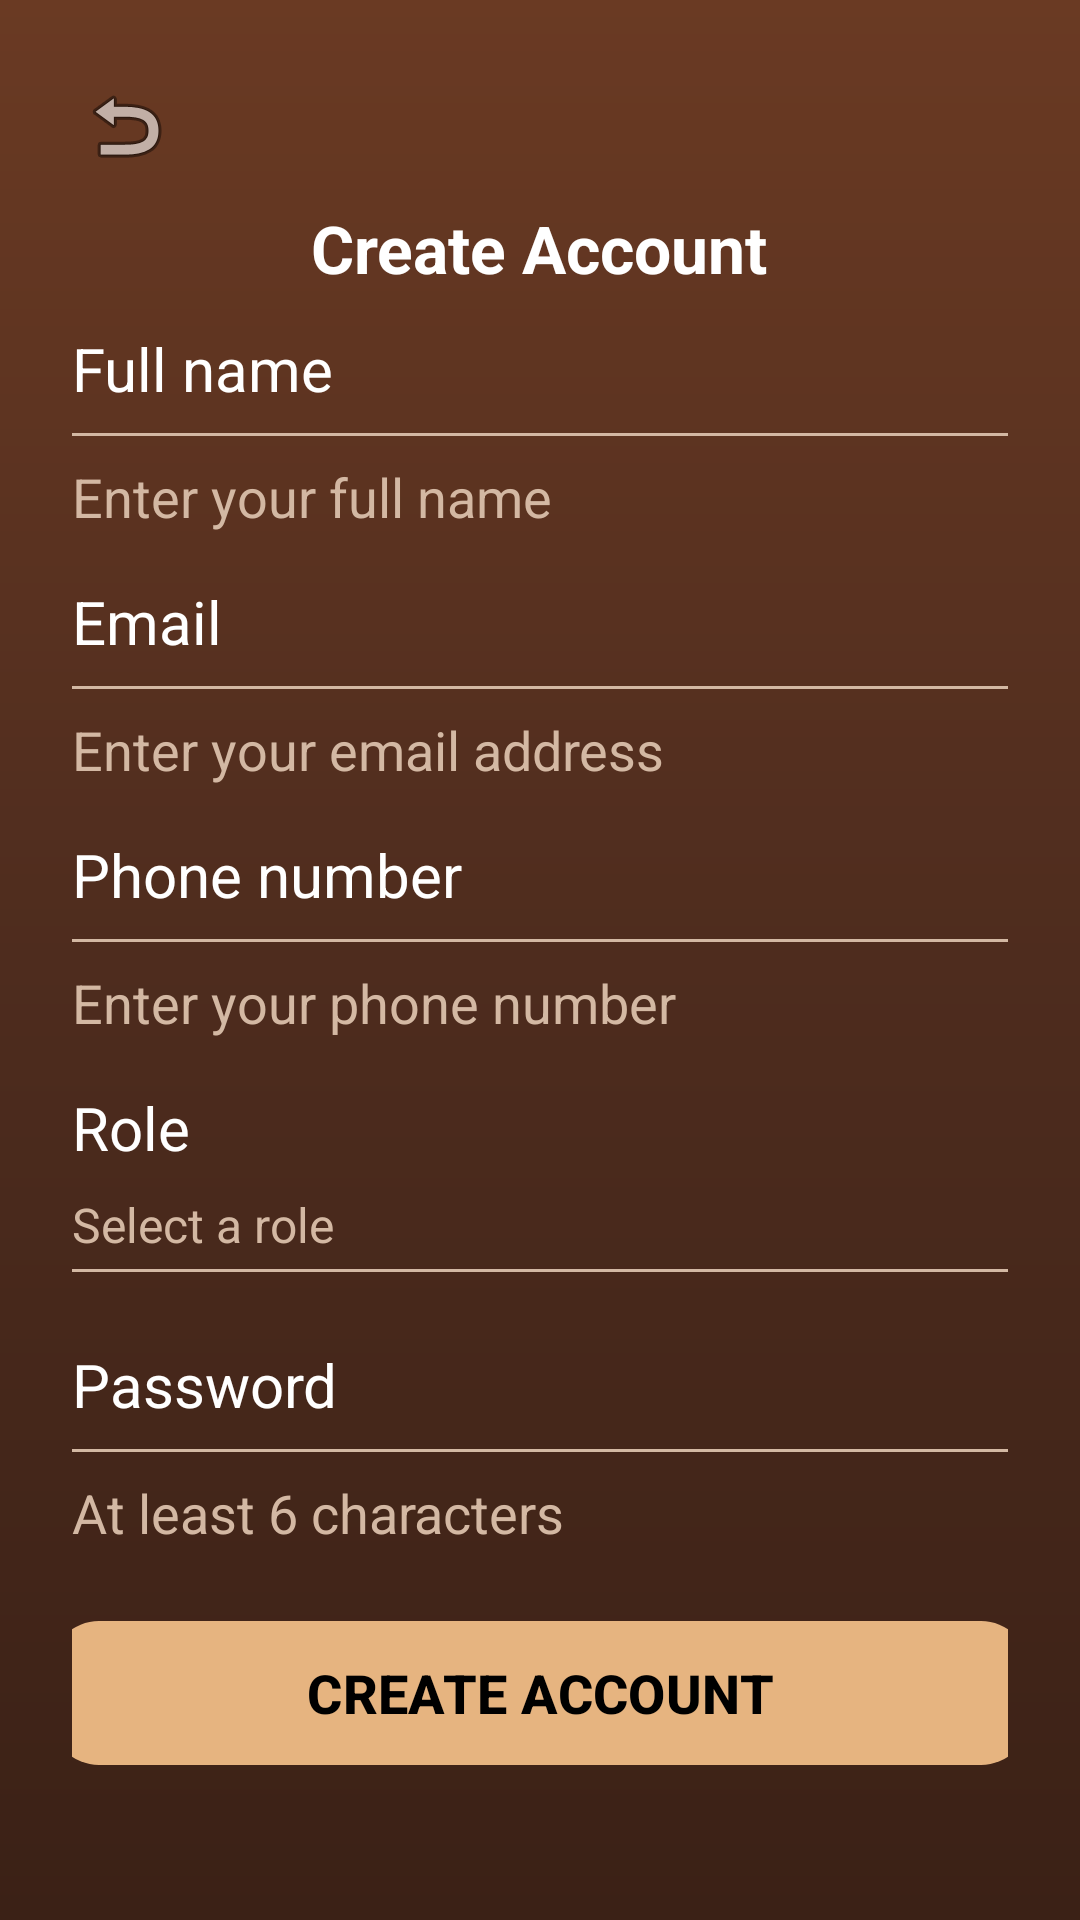

The Android layout XML behind this screen, and the referenced resources:
<!-- AndroidManifest.xml: application theme Theme.CoffeStore -->
<!-- res/layout/activity_register.xml -->
<?xml version="1.0" encoding="utf-8"?>
<ScrollView xmlns:android="http://schemas.android.com/apk/res/android"
    xmlns:app="http://schemas.android.com/apk/res-auto"
    android:layout_width="match_parent"
    android:layout_height="match_parent"
    android:background="@drawable/bg_coffee_gradient"
    android:padding="24dp"
    android:fillViewport="true"
    android:descendantFocusability="afterDescendants"
    android:focusable="false"
    android:focusableInTouchMode="false"
    android:clickable="false">

    <LinearLayout
        android:layout_width="match_parent"
        android:layout_height="wrap_content"
        android:orientation="vertical"
        android:gravity="top|center_horizontal">

        
        <ImageButton
            android:id="@+id/btn_back"
            android:layout_width="36dp"
            android:layout_height="36dp"
            android:layout_gravity="start"
            android:background="@android:color/transparent"
            android:contentDescription="Back"
            android:padding="4dp"
            android:src="@android:drawable/ic_menu_revert" />

        
        <TextView
            android:layout_width="wrap_content"
            android:layout_height="wrap_content"
            android:text="Create Account"
            android:textColor="@color/text_primary_light"
            android:textSize="22sp"
            android:textStyle="bold"
            android:layout_marginTop="8dp"
            android:layout_marginBottom="12dp" />

        
        <LinearLayout
            android:layout_width="match_parent"
            android:layout_height="wrap_content"
            android:orientation="vertical"
            android:layout_marginBottom="8dp">

            <TextView
                android:layout_width="wrap_content"
                android:layout_height="wrap_content"
                android:text="Full name"
                android:textColor="@color/text_primary_light"
                android:textSize="20sp"
                android:textStyle="normal"
                android:layout_marginBottom="8dp" />

            <View
                android:layout_width="match_parent"
                android:layout_height="1dp"
                android:background="@color/text_secondary_light" />

            <com.google.android.material.textfield.TextInputEditText
                android:id="@+id/et_fullname"
                android:layout_width="match_parent"
                android:layout_height="wrap_content"
                android:background="@android:color/transparent"
                android:hint="Enter your full name"
                android:focusable="true"
                android:focusableInTouchMode="true"
                android:clickable="true"
                android:enabled="true"
                android:textColor="@color/text_primary_light"
                android:textSize="18sp"
                android:paddingTop="8dp"
                android:paddingBottom="8dp"
                android:textColorHint="@color/text_secondary_light" />

        </LinearLayout>

        
        <LinearLayout
            android:layout_width="match_parent"
            android:layout_height="wrap_content"
            android:orientation="vertical"
            android:layout_marginBottom="8dp">

            <TextView
                android:layout_width="wrap_content"
                android:layout_height="wrap_content"
                android:text="Email"
                android:textColor="@color/text_primary_light"
                android:textSize="20sp"
                android:textStyle="normal"
                android:layout_marginBottom="8dp" />

            <View
                android:layout_width="match_parent"
                android:layout_height="1dp"
                android:background="@color/text_secondary_light" />

            <com.google.android.material.textfield.TextInputEditText
                android:id="@+id/et_email"
                android:layout_width="match_parent"
                android:layout_height="wrap_content"
                android:background="@android:color/transparent"
                android:inputType="textEmailAddress"
                android:hint="Enter your email address"
                android:focusable="true"
                android:focusableInTouchMode="true"
                android:clickable="true"
                android:enabled="true"
                android:textColor="@color/text_primary_light"
                android:textSize="18sp"
                android:paddingTop="8dp"
                android:paddingBottom="8dp"
                android:textColorHint="@color/text_secondary_light" />

        </LinearLayout>

        
        <LinearLayout
            android:layout_width="match_parent"
            android:layout_height="wrap_content"
            android:orientation="vertical"
            android:layout_marginBottom="8dp">

            <TextView
                android:layout_width="wrap_content"
                android:layout_height="wrap_content"
                android:text="Phone number"
                android:textColor="@color/text_primary_light"
                android:textSize="20sp"
                android:textStyle="normal"
                android:layout_marginBottom="8dp" />

            <View
                android:layout_width="match_parent"
                android:layout_height="1dp"
                android:background="@color/text_secondary_light" />

            <com.google.android.material.textfield.TextInputEditText
                android:id="@+id/et_phone"
                android:layout_width="match_parent"
                android:layout_height="wrap_content"
                android:background="@android:color/transparent"
                android:inputType="phone"
                android:hint="Enter your phone number"
                android:focusable="true"
                android:focusableInTouchMode="true"
                android:clickable="true"
                android:enabled="true"
                android:textColor="@color/text_primary_light"
                android:textSize="18sp"
                android:paddingTop="8dp"
                android:paddingBottom="8dp"
                android:textColorHint="@color/text_secondary_light" />

        </LinearLayout>

        
        <LinearLayout
            android:layout_width="match_parent"
            android:layout_height="wrap_content"
            android:orientation="vertical"
            android:layout_marginBottom="8dp">

            <TextView
                android:layout_width="wrap_content"
                android:layout_height="wrap_content"
                android:text="Role"
                android:textColor="@color/text_primary_light"
                android:textSize="20sp"
                android:textStyle="normal"
                android:layout_marginBottom="8dp" />

            <TextView
                android:layout_width="wrap_content"
                android:layout_height="wrap_content"
                android:text="Select a role"
                android:textColor="@color/text_secondary_light"
                android:textSize="16sp"
                android:layout_marginBottom="4dp" />

            <View
                android:layout_width="match_parent"
                android:layout_height="1dp"
                android:background="@color/text_secondary_light" />

            <Spinner
                android:id="@+id/sp_role"
                android:layout_width="match_parent"
                android:layout_height="wrap_content"
                android:background="@android:color/transparent"
                android:paddingTop="8dp"
                android:paddingBottom="8dp" />

        </LinearLayout>

        
        <LinearLayout
            android:layout_width="match_parent"
            android:layout_height="wrap_content"
            android:orientation="vertical"
            android:layout_marginBottom="12dp">

            <TextView
                android:layout_width="wrap_content"
                android:layout_height="wrap_content"
                android:text="Password"
                android:textColor="@color/text_primary_light"
                android:textSize="20sp"
                android:textStyle="normal"
                android:layout_marginBottom="8dp" />

            <View
                android:layout_width="match_parent"
                android:layout_height="1dp"
                android:background="@color/text_secondary_light" />

            <com.google.android.material.textfield.TextInputEditText
                android:id="@+id/et_password"
                android:layout_width="match_parent"
                android:layout_height="wrap_content"
                android:background="@android:color/transparent"
                android:inputType="textPassword"
                android:hint="At least 6 characters"
                android:focusable="true"
                android:focusableInTouchMode="true"
                android:clickable="true"
                android:enabled="true"
                android:textColor="@color/text_primary_light"
                android:textSize="18sp"
                android:paddingTop="8dp"
                android:paddingBottom="8dp"
                android:textColorHint="@color/text_secondary_light" />

        </LinearLayout>

        
        <com.google.android.material.button.MaterialButton
            android:id="@+id/btn_register"
            android:layout_width="326dp"
            android:layout_height="48dp"
            android:layout_marginTop="4dp"
            android:layout_marginBottom="8dp"
            android:background="@drawable/btn_login_bg"
            android:gravity="center"
            android:padding="0dp"
            android:text="CREATE ACCOUNT"
            android:textAllCaps="true"
            android:textColor="@android:color/black"
            android:textSize="18sp"
            app:cornerRadius="16dp"
            app:elevation="6dp" />

    </LinearLayout>
</ScrollView>
<!-- resources referenced by this layout -->
<resources>
  <color name="text_primary_light">#FFFFFF</color>
  <color name="text_secondary_light">#D3B8A3</color>
  <!-- drawable bg_coffee_gradient (drawable) -->
  <shape xmlns:android="http://schemas.android.com/apk/res/android">
      <gradient
          android:type="linear"
          android:angle="270"
          android:startColor="@color/coffee_light"
          android:centerColor="@color/coffee_mid"
          android:endColor="@color/coffee_dark"/>
  </shape>
  <!-- drawable btn_login_bg (drawable) -->
  <ripple xmlns:android="http://schemas.android.com/apk/res/android"
      android:color="#FFFFFF18">
      <item>
          <shape android:shape="rectangle">
              <corners android:radius="16dp"/>
              <solid android:color="@color/btn_login_bg"/>
          </shape>
      </item>
  </ripple>
  <style name="Theme.CoffeStore" parent="Theme.Material3.Dark.NoActionBar">
          <item name="android:statusBarColor">@color/coffee_dark</item>
          <item name="android:navigationBarColor">@color/coffee_dark</item>
  
          
          <item name="materialButtonStyle">@style/CoffeeButton</item>
      </style>
  <color name="coffee_light">#6A3A23</color>
  <color name="coffee_mid">#4E2C1E</color>
  <color name="coffee_dark">#3B2116</color>
  <color name="btn_login_bg">#E6B480</color>
  <style name="CoffeeButton" parent="Widget.Material3.Button">
          <item name="backgroundTint">@color/coffee_accent</item>
          <item name="android:textColor">@color/coffee_dark</item>
          <item name="cornerRadius">16dp</item>
          <item name="android:textStyle">bold</item>
          <item name="android:elevation">6dp</item>
      </style>
  <color name="coffee_accent">#E6B480</color>
</resources>
